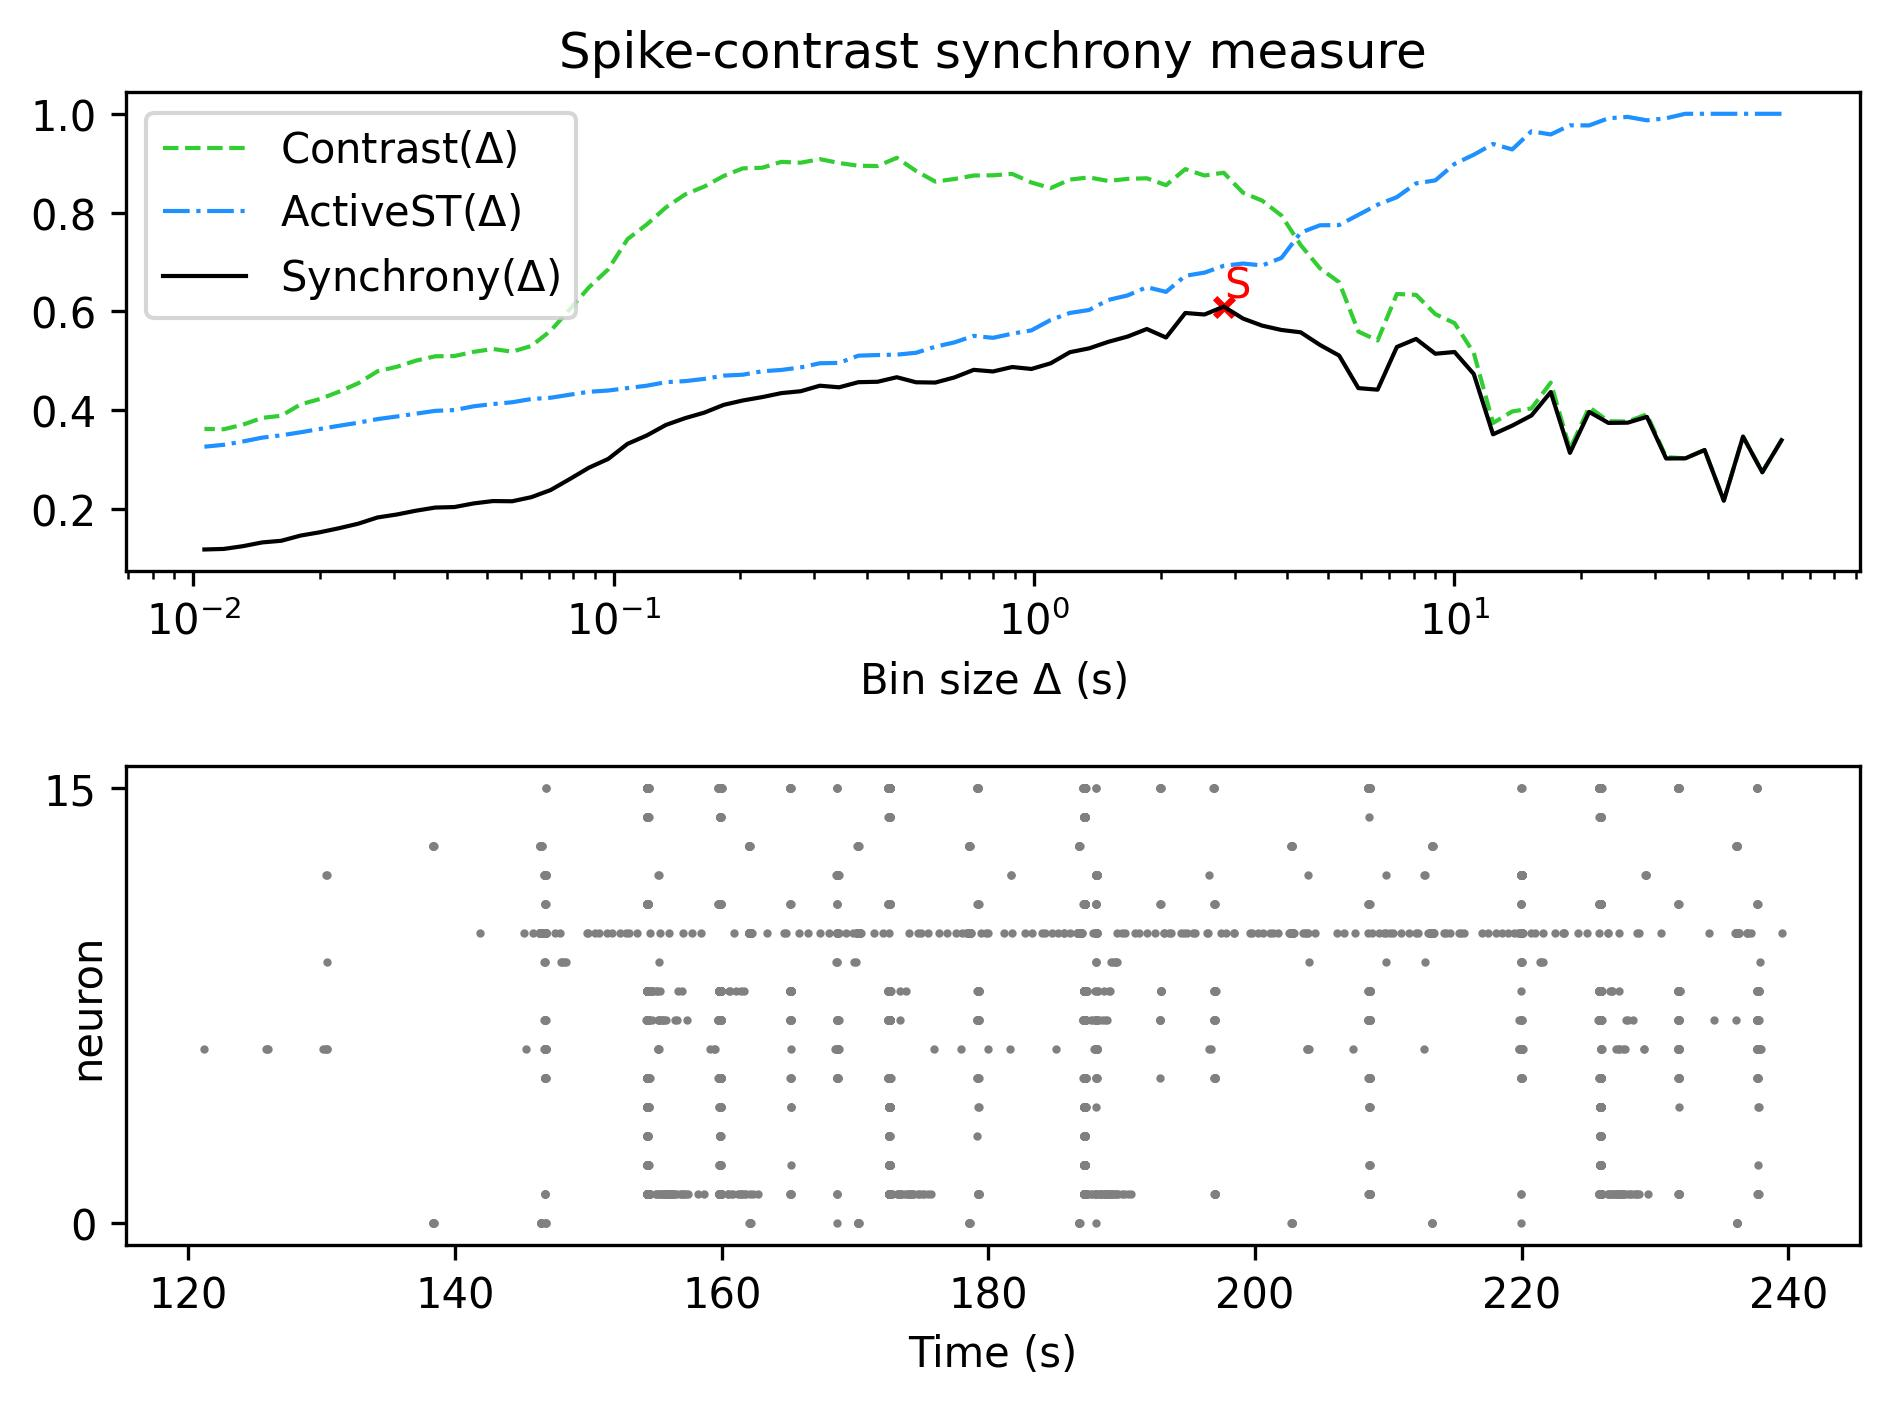

Values plotted in this chart, from the file beside it:
, Spike-contrast (60.0 s), Spike-contrast (54.0 s), Spike-contrast (48.6 s), Spike-contrast (43.74 s), Spike-contrast (39.366 s), Spike-contrast (35.429 s), Spike-contrast (31.886 s), Spike-contrast (28.698 s), Spike-contrast (25.828 s), Spike-contrast (23.245 s), Spike-contrast (20.921 s), Spike-contrast (18.829 s), Spike-contrast (16.946 s), Spike-contrast (15.251 s), Spike-contrast (13.726 s), Spike-contrast (12.353 s), Spike-contrast (11.118 s), Spike-contrast (10.006 s), Spike-contrast (9.006 s), Spike-contrast (8.105 s), Spike-contrast (7.295 s), Spike-contrast (6.565 s), Spike-contrast (5.909 s)
0, 0.3394, 0.2745, 0.3466, 0.217, 0.3195, 0.3027, 0.3024, 0.3866, 0.3748, 0.3744, 0.3967, 0.3138, 0.4368, 0.3894, 0.3689, 0.3513, 0.4733, 0.5179, 0.5144, 0.5443, 0.5281, 0.4416, 0.4448
